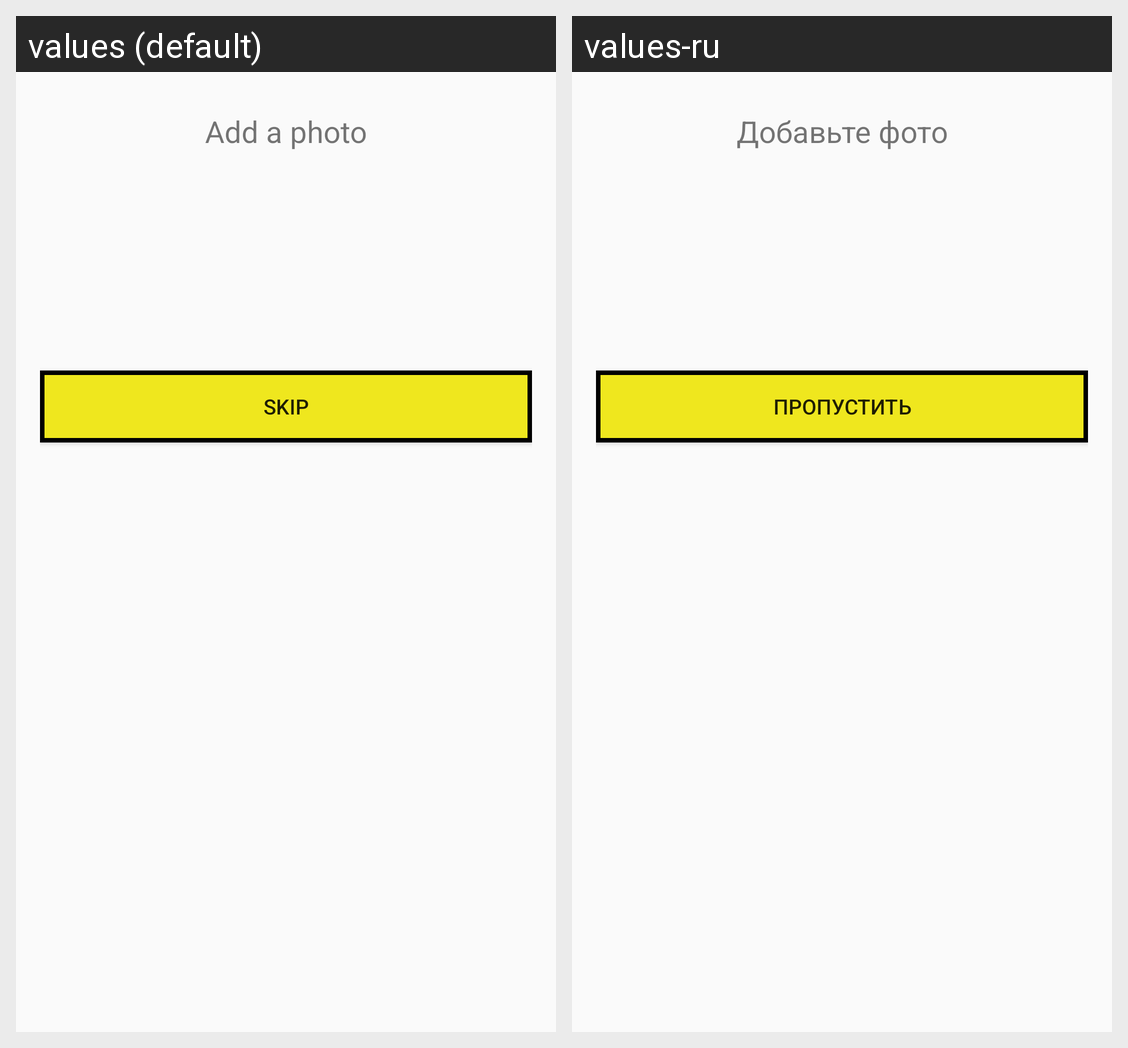

Translations of the strings shown on this Android screen, per locale in the grid:
Android screen res/layout/profile_photo.xml rendered under 2 locales, left to right: values (default), values-ru. Device: Nexus 5 (rendered at 1080×1920; each locale shown at half size, 540×960, under a caption strip naming it); theme Theme.My_Application.
Strings drawn on this screen, with the default value and each locale's value (text and hints the layout hard-codes, and strings that could not be matched under every locale, appear in the picture but are not listed):

add_photo
  values: Add a photo
  values-ru: Добавьте фото

skip
  values: Skip
  values-ru: Пропустить
